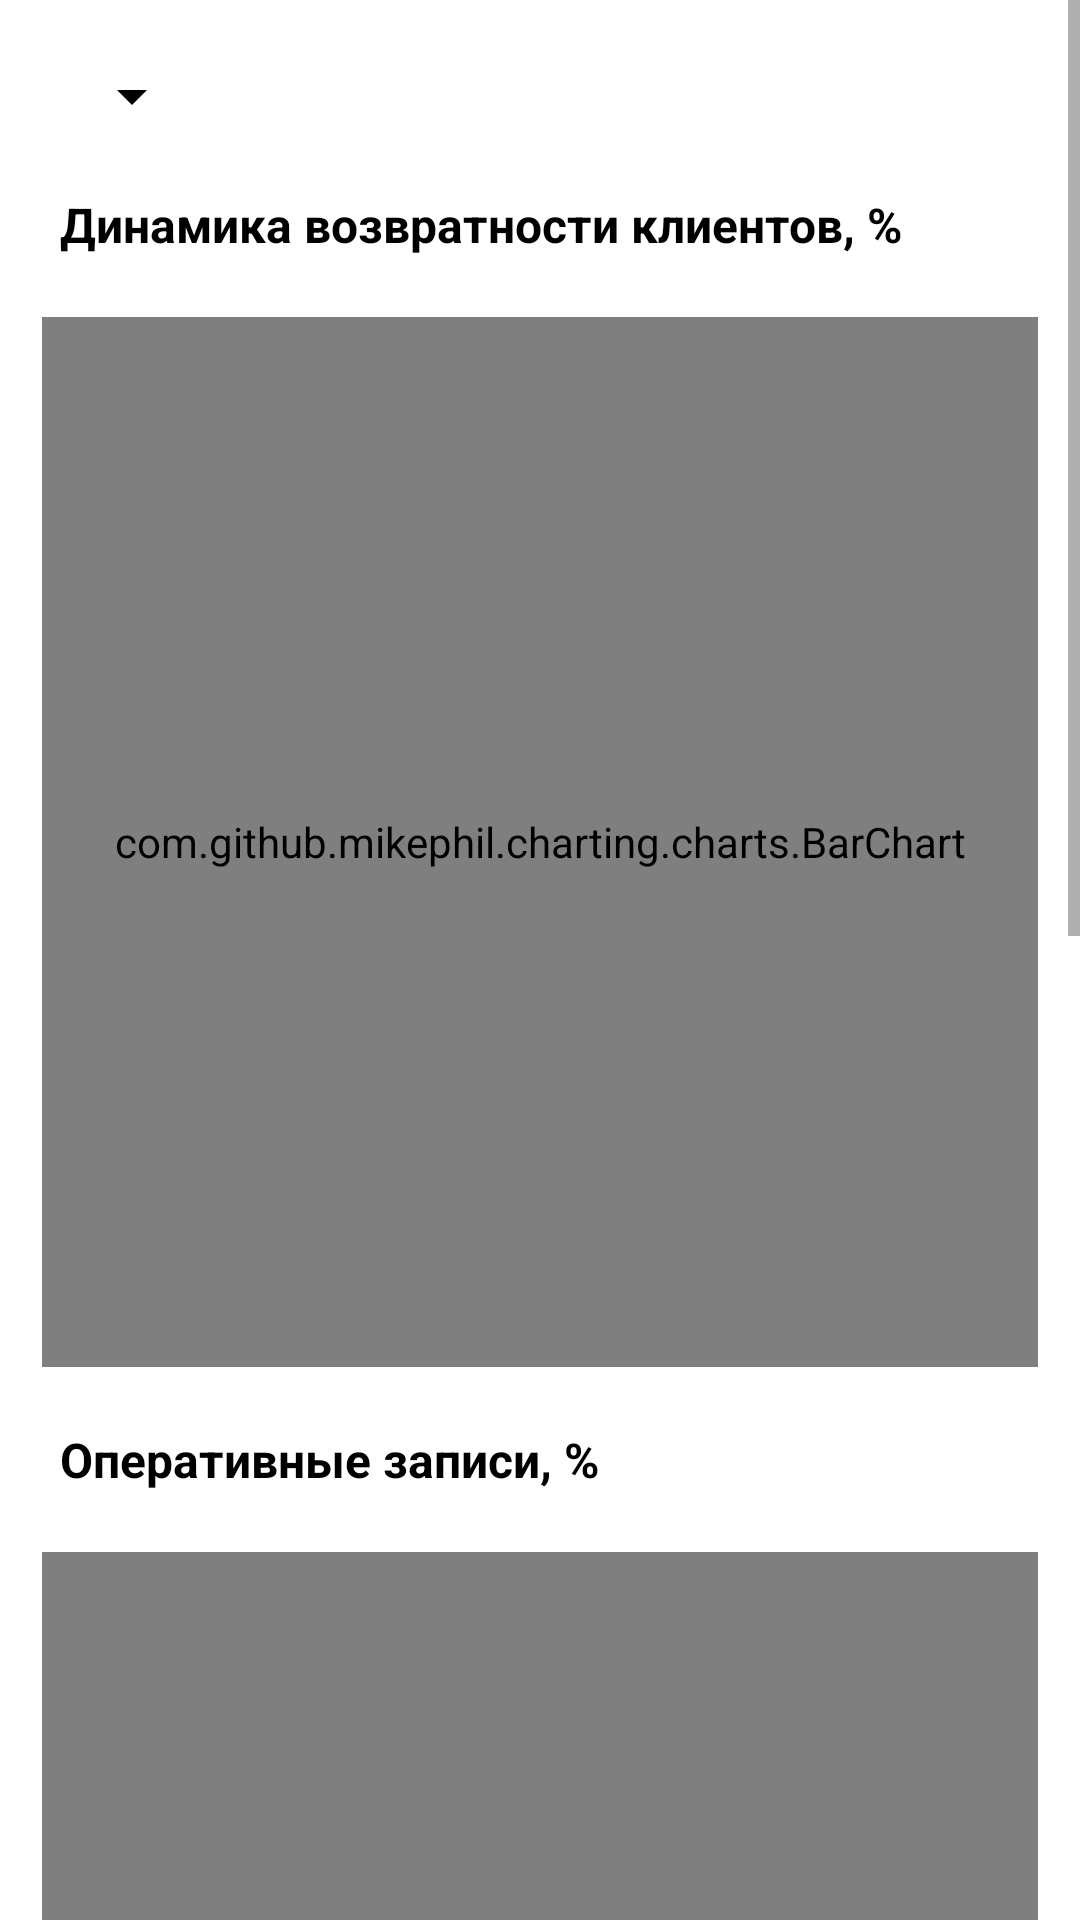

The Android layout XML behind this screen, and the referenced resources:
<!-- AndroidManifest.xml: application theme Theme.Diploma -->
<!-- res/layout/fragment_repayment.xml -->
<?xml version="1.0" encoding="utf-8"?>
<androidx.constraintlayout.widget.ConstraintLayout xmlns:android="http://schemas.android.com/apk/res/android"
    xmlns:app="http://schemas.android.com/apk/res-auto"
    xmlns:tools="http://schemas.android.com/tools"
    android:layout_width="match_parent"
    android:layout_height="match_parent"
    tools:context=".ui.repayment.RepaymentFragment">

    <ScrollView
        android:layout_width="match_parent"
        android:layout_height="0dp"
        app:layout_constraintBottom_toBottomOf="parent"
        app:layout_constraintEnd_toEndOf="parent"
        app:layout_constraintStart_toStartOf="parent"
        app:layout_constraintTop_toTopOf="parent">

        <androidx.constraintlayout.widget.ConstraintLayout
            android:layout_width="match_parent"
            android:layout_height="0dp">

            <Spinner
                android:id="@+id/Spinner"
                android:layout_margin="20dp"
                android:layout_width="wrap_content"
                android:layout_height="wrap_content"
                android:backgroundTint="@color/black"
                app:layout_constraintStart_toStartOf="parent"
                app:layout_constraintTop_toTopOf="parent" />

            <TextView
                android:id="@+id/tvRepayment"
                android:layout_width="match_parent"
                android:layout_height="wrap_content"
                android:text="@string/DynamicsCustomerRepayment"
                style="@style/BoldTextStyle"
                android:layout_margin="20dp"
                android:textColor="@color/black"
                android:textSize="16sp"
                app:layout_constraintEnd_toEndOf="parent"
                app:layout_constraintStart_toStartOf="parent"
                app:layout_constraintTop_toBottomOf="@+id/Spinner" />

            <com.github.mikephil.charting.charts.BarChart
                android:id="@+id/bcRepayment"
                android:layout_width="match_parent"
                android:layout_height="350dp"
                android:layout_marginTop="20dp"
                android:layout_marginHorizontal="14dp"
                app:layout_constraintEnd_toEndOf="parent"
                app:layout_constraintStart_toStartOf="parent"
                app:layout_constraintTop_toBottomOf="@+id/tvRepayment" />

            <TextView
                android:id="@+id/tvOperationalRecords"
                android:layout_width="match_parent"
                android:layout_height="wrap_content"
                android:text="@string/OperationalRecords"
                style="@style/BoldTextStyle"
                android:layout_margin="20dp"
                android:textColor="@color/black"
                android:textSize="16sp"
                app:layout_constraintEnd_toEndOf="parent"
                app:layout_constraintStart_toStartOf="parent"
                app:layout_constraintTop_toBottomOf="@+id/bcRepayment" />

            <com.github.mikephil.charting.charts.BarChart
                android:id="@+id/bcOperationalRecords"
                android:layout_width="match_parent"
                android:layout_height="350dp"
                android:layout_marginTop="20dp"
                android:layout_marginHorizontal="14dp"
                app:layout_constraintEnd_toEndOf="parent"
                app:layout_constraintStart_toStartOf="parent"
                app:layout_constraintTop_toBottomOf="@+id/tvOperationalRecords" />

            <TextView
                android:id="@+id/tvCustomerFlow"
                android:layout_width="match_parent"
                android:layout_height="wrap_content"
                android:text="@string/FlowCustomersPerYear"
                style="@style/BoldTextStyle"
                android:layout_margin="20dp"
                android:textColor="@color/black"
                android:textSize="16sp"
                app:layout_constraintEnd_toEndOf="parent"
                app:layout_constraintStart_toStartOf="parent"
                app:layout_constraintTop_toBottomOf="@+id/bcOperationalRecords" />

            <com.github.mikephil.charting.charts.LineChart
                android:id="@+id/lcCustomerFlow"
                android:layout_width="match_parent"
                android:layout_height="350dp"
                android:layout_marginHorizontal="14dp"
                android:layout_marginTop="20dp"
                android:layout_marginBottom="34dp"
                app:layout_constraintBottom_toBottomOf="parent"
                app:layout_constraintEnd_toEndOf="parent"
                app:layout_constraintStart_toStartOf="parent"
                app:layout_constraintTop_toBottomOf="@+id/tvCustomerFlow" />

        </androidx.constraintlayout.widget.ConstraintLayout>

    </ScrollView>

</androidx.constraintlayout.widget.ConstraintLayout>
<!-- resources referenced by this layout -->
<resources>
  <color name="black">#FF000000</color>
  <string name="DynamicsCustomerRepayment">Динамика возвратности клиентов, %</string>
  <string name="FlowCustomersPerYear">Поток клиентов за год</string>
  <string name="OperationalRecords">Оперативные записи, %</string>
  <style name="BoldTextStyle">
          <item name="android:textStyle">bold</item>
      </style>
  <style name="Theme.Diploma" parent="Theme.MaterialComponents.DayNight.DarkActionBar">
          
          <item name="colorPrimary">#666FE8</item>
          <item name="colorPrimaryVariant">#666FE8</item>
          <item name="colorOnPrimary">#F8F2FF</item>
          
          <item name="colorSecondary">#0AB938</item>
          <item name="colorSecondaryVariant">#666FE8</item>
          <item name="colorOnSecondary">#F8F2FF</item>
          
          <item name="android:statusBarColor">#666FE8</item>
          
      </style>
</resources>
